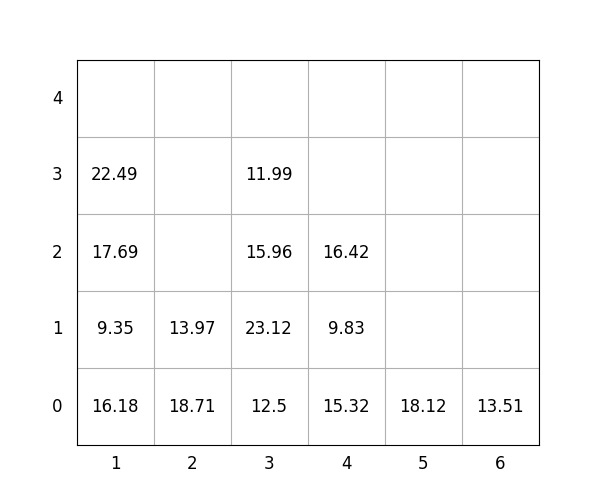

Data behind this chart, as committed beside it:
idx, loc_x, loc_y, loc_z, weight, group, score, seq, reloc, size(ft)
1, 6, 0, 0, 13.51, 0, 13.51, 0, 0, 20
2, 3, 0, 0, 12.5, 0, 12.5, 0, 0, 20
3, 4, 0, 0, 15.32, 0, 15.32, 0, 0, 20
4, 1, 0, 0, 16.18, 0, 16.18, 0, 0, 20
5, 3, 0, 1, 23.12, 0, 23.12, 0, 0, 20
6, 5, 0, 0, 18.12, 3, 318.1, 1, 0, 20
7, 3, 0, 2, 15.96, 2, 216, 2, 1.0, 20
8, 3, 0, 3, 11.99, 2, 212, 3, 1.0, 20
9, 1, 0, 1, 9.35, 1, 109.3, 4, 0, 20
10, 1, 0, 2, 17.69, 2, 217.7, 5, 1.0, 20
11, 2, 0, 0, 18.71, 0, 18.71, 6, 0, 20
12, 1, 0, 3, 22.49, 1, 122.5, 7, 1.0, 20
13, 4, 0, 1, 9.83, 3, 309.8, 8, 0, 20
14, 4, 0, 2, 16.42, 3, 316.4, 9, 0, 20
15, 2, 0, 1, 13.97, 2, 214, 10, 0, 20
